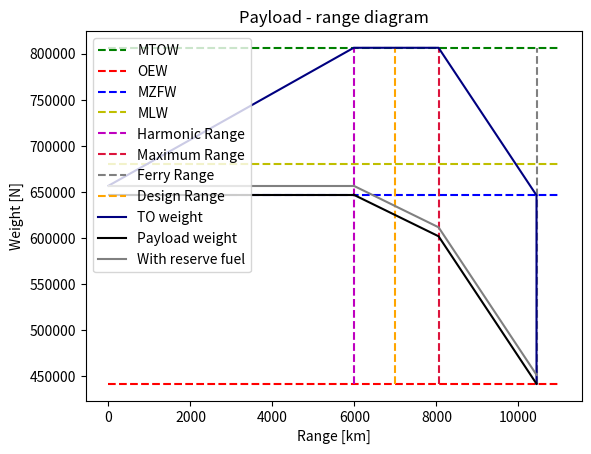

Recreate this plot in Python.
# -*- coding: utf-8 -*-
"""
Created on Mon May 13 11:45:46 2019

[redacted]
"""

#-------------------------------MODULES---------------------------------------
import numpy as np
import matplotlib.pyplot as plt

#-------------------------------INPUTS-----------------------------------------
"""Weights"""
#MTOW       =       Maximum take-off weight [N] (optional as fraction of W_TO)
#MLW        =       Maximum landing weight [N] (optional as fraction of W_TO)
#MZFW       =       Maximum zero fuel weight [N] (optional as fraction of W_TO)
#OEW        =       Operational empty weight [N] (optional as fraction of W_TO)
#MWP        =       Maximum payload weight [N] (optional as fraction of W_TO)
#MFW        =       Maximum fuel weight [N] (optional as fraction of W_TO)
#W_fr        = 0.05*W_f      #Reserve fuel weight as percentage of fuel weight

"""Aicraft configuration"""
#CD0        =       Zero lift drag coefficient
#A          =       Aspect ratio
#e          =       Oswald efficiency factor 
#R_des      =       Design range [m]


#------------------------STATISTICAL INPUTS----------------------------------

Ct           = 12e-06      #Specific fuel conspumtion [kg/N/s] from B737MAX 


#------------------------------VERIFICATION DATA--------------------------------

"""Inputs unit test based on B737 MAX-8"""

MTOW = 82190.*9.81
OEW  = 45065*9.81
MLW  = 69308.*9.81
MZFW = 65952.* 9.81
MFW  = 20826.*9.81          # Maximum fuel weight (including reserve fuel)
W_fr = MFW/105. * 5.        #reserve fuel

A = 8.45
e = 0.85
CD0 = 0.020
V = 236. #m/s
g = 9.81

R_range = 11000.  #range of x-axis
R_des = 7000 #[km]



#------------------------------DEFINITIONS-----------------------------------

def CL_CD(A,e,CD0):  #compute CL/CD at cruise
    CL_CD = (3./4.)*np.sqrt((np.pi*A*e)/(3.*CD0))
    return CL_CD
    
    
def Wf_Wto():              #find V for which Wf/W_TO can be minimised
    Wf_Wto_opt = []
    V = []
    for i in range(200,600):
        V.append(i)
        Wf_Wto = 1. - e**((-R_des*1000)/((i/Ct)*(CL_CD(A,e,CD0))))
        Wf_Wto_opt.append(Wf_Wto)
        
    plt.plot(V,Wf_Wto_opt)
    #plt.show()
 
    
def payload_range():
    """Standard weight lines"""
    plt.hlines(MTOW,0.,R_range,"g","--",label = "MTOW")
    plt.hlines(OEW,0.,R_range,"r","--",label = "OEW")
    plt.hlines(MZFW,0.,R_range,"b","--", label = "MZFW")
    plt.hlines(MLW,0.,R_range,"y","--", label = "MLW")    
    
    
    """Compute different ranges"""
    #Finding harmonic range (max. payload, with fuel up to MTOW)
    Wf1 = MTOW-MZFW-W_fr             #fuel weight at max. payload
    R_harmonic = ((V/(g*Ct))*CL_CD(A,e,CD0)*np.log(MTOW/(MTOW-Wf1)))/1000.

    #Max range line (increase fuel, decrease payload)
    R_max = ((V/(g*Ct))*CL_CD(A,e,CD0)*np.log(MTOW/(MTOW-(MFW-W_fr))))/1000.
    
    #Ferry range (no payload all fuel, no MTOW anymore)
    W_TO = OEW + MFW 
    Wf2 =  MFW - W_fr 
    R_ferry = ((V/(g*Ct))*CL_CD(A,e,CD0)*np.log(W_TO/(W_TO - Wf2)))/1000.
    
    plt.vlines(R_harmonic,OEW,MTOW,"m","--",label="Harmonic Range")
    plt.vlines(R_max, OEW,MTOW,"crimson","--",label="Maximum Range")
    plt.vlines(R_ferry,OEW,MTOW,"gray","--",label="Ferry Range")
    plt.vlines(R_des,OEW,MTOW,"orange","--",label="Design Range")
    
    """Take-off weight line"""    
    #TO line up to MTOW and R_harmonic 
    TO = [MZFW+W_fr,MTOW]                     #additional fuel up to MTOW
    range_TO = [0,R_harmonic]
    
    #TO line until max Range
    TO.append(MTOW)
    range_TO.append(R_max)
    
    #TO line until ferry range
    TO.append(OEW+MFW)
    range_TO.append(R_ferry)
    
    #Closing the diagram
    TO.append(OEW)
    range_TO.append(R_ferry)
    
    plt.plot(range_TO, TO,"navy",label = "TO weight")
    

    """Range line without reserve fuel"""
    #Max payload line 
    plt.hlines(MZFW,0.,R_harmonic,"k")   
    
    #Line up to Max range, increasing fuel, decreasing payload
    weight = [MZFW, MTOW-MFW]              #weight line at max range
    range_weight = [R_harmonic,R_max]
    
    #Line up to ferry range, all fuel, no payload
    weight.append(OEW)            #weight line up to ferry range
    range_weight.append(R_ferry)

    plt.plot(range_weight,weight, "k", label = "Payload weight")
    
    """Range line including reserve fuel"""
    #Max payload line 
    plt.hlines(MZFW+W_fr,0.,R_harmonic,"gray")   
    
    for i in range(len(weight)):
        weight[i] = weight[i] + W_fr

    plt.plot(range_weight, weight, "gray",label = "With reserve fuel")    
    
    plt.title('Payload - range diagram')
    plt.xlabel("Range [km]")
    plt.ylabel("Weight [N]")
    plt.legend()
    plt.show()
    #return weight, range_weight

#a = (payload_range()[0][1]-payload())
payload_range()
    
    
    
    
    
    
    
    
    
    
    
    
